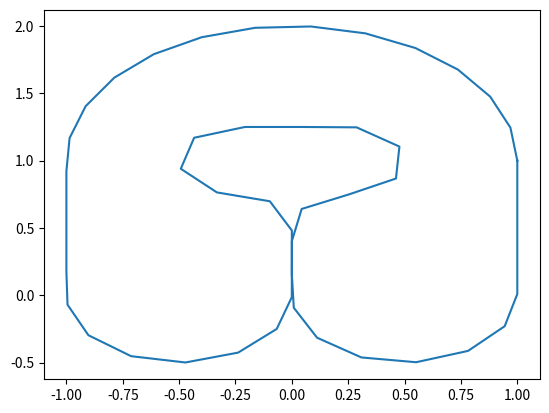

Here is the Python script that generated this plot:
import math as m
import numpy as np
import matplotlib.pyplot as plt

n = 50
t = np.linspace(0,1,n)
p = 0.0 # 0-1 parameter for gap in middle of Mayer curve


# Helper functions
def dist(a,b):
    return m.sqrt((a[0]-b[0])**2+(a[1]-b[1])**2)


# curve segments
C1 = lambda t: [m.cos(m.pi*t),m.sin(m.pi*t)+1]
C2 = lambda t: [-1,1-t]
C3 = lambda t: [(1/2-p/50)*(m.cos(m.pi*(t+1))-1)-p/25,1/2*m.sin(m.pi*(t+1))]
C4 = lambda t: [-p/25,t/2]
C5 = lambda t: [(1/4-p/25)*(m.cos(m.pi/2*t)-1)-p/25,1/4*m.sin(m.pi/2*t)+1/2]
C6 = lambda t: [1/4*m.sin(m.pi*(t-1))-1/4,1/4*m.cos(m.pi*(t-1))+1]
C7 = lambda t: [1/2*(t-1/2),1.25]
C8 = lambda t: [1/4*m.sin(m.pi*t)+1/4,1/4*m.cos(m.pi*t)+1]
C9 = lambda t: [(1/4-p/25)*m.cos(m.pi/2*(t+1))+0.25,1/4*m.sin(m.pi/2*(t+1))+1/2]
C10 = lambda t: [p/25,1/2*(1-t)]
C11 = lambda t: [(1/2-p/50)*m.cos(m.pi*(t+1))+1/2+p/50,1/2*m.sin(m.pi*(t+1))]
C12 = lambda t: [1,t]


# calculating distances
rawl = np.zeros(12)
rawl[0] = m.pi
rawl[1] = 1
rawl[2] = m.pi/2
rawl[3] = 1/2
rawl[4] = m.pi/8
rawl[5] = m.pi/4
rawl[6] = 1/2
rawl[7] = m.pi/4
rawl[8] = m.pi/8
rawl[9] = 1/2
rawl[10] = m.pi/2
rawl[11] = 1

cuml = np.zeros(12)
cumsum = 0
for i in range(12):
    cumsum += rawl[i]
    cuml[i] += cumsum

totall = cuml[11]

print("rawl: {}".format(rawl))
print("totall: {}".format(totall))
l = rawl/totall
cuml /= totall

print("l: {}".format(l))
print("cuml: {}".format(cuml))

# Stitching it together
C = np.zeros((n,2))
for i in range(n):
    if t[i] <= cuml[0]:
        C[i,:] = C1((t[i])/l[0])
    elif t[i] <= cuml[1]:
        C[i,:] = C2((t[i]-cuml[0])/l[1])
    elif t[i] <= cuml[2]:
        C[i,:] = C3((t[i]-cuml[1])/l[2])
    elif t[i] <= cuml[3]:
        C[i,:] = C4((t[i]-cuml[2])/l[3])
    elif t[i] <= cuml[4]:
        C[i,:] = C5((t[i]-cuml[3])/l[4])
    elif t[i] <= cuml[5]:
        C[i,:] = C6((t[i]-cuml[4])/l[5])
    elif t[i] <= cuml[6]:
        C[i,:] = C7((t[i]-cuml[5])/l[6])
    elif t[i] <= cuml[7]:
        C[i,:] = C8((t[i]-cuml[6])/l[7])
    elif t[i] <= cuml[8]:
        C[i,:] = C9((t[i]-cuml[7])/l[8])
    elif t[i] <= cuml[9]:
        C[i,:] = C10((t[i]-cuml[8])/l[9])
    elif t[i] <= cuml[10]:
        C[i,:] = C11((t[i]-cuml[9])/l[10])
    else:
        C[i,:] = C12((t[i]-cuml[10])/l[11])

# plotting
fig,ax = plt.subplots()

ax.plot(C[:,0],C[:,1])

plt.show()
